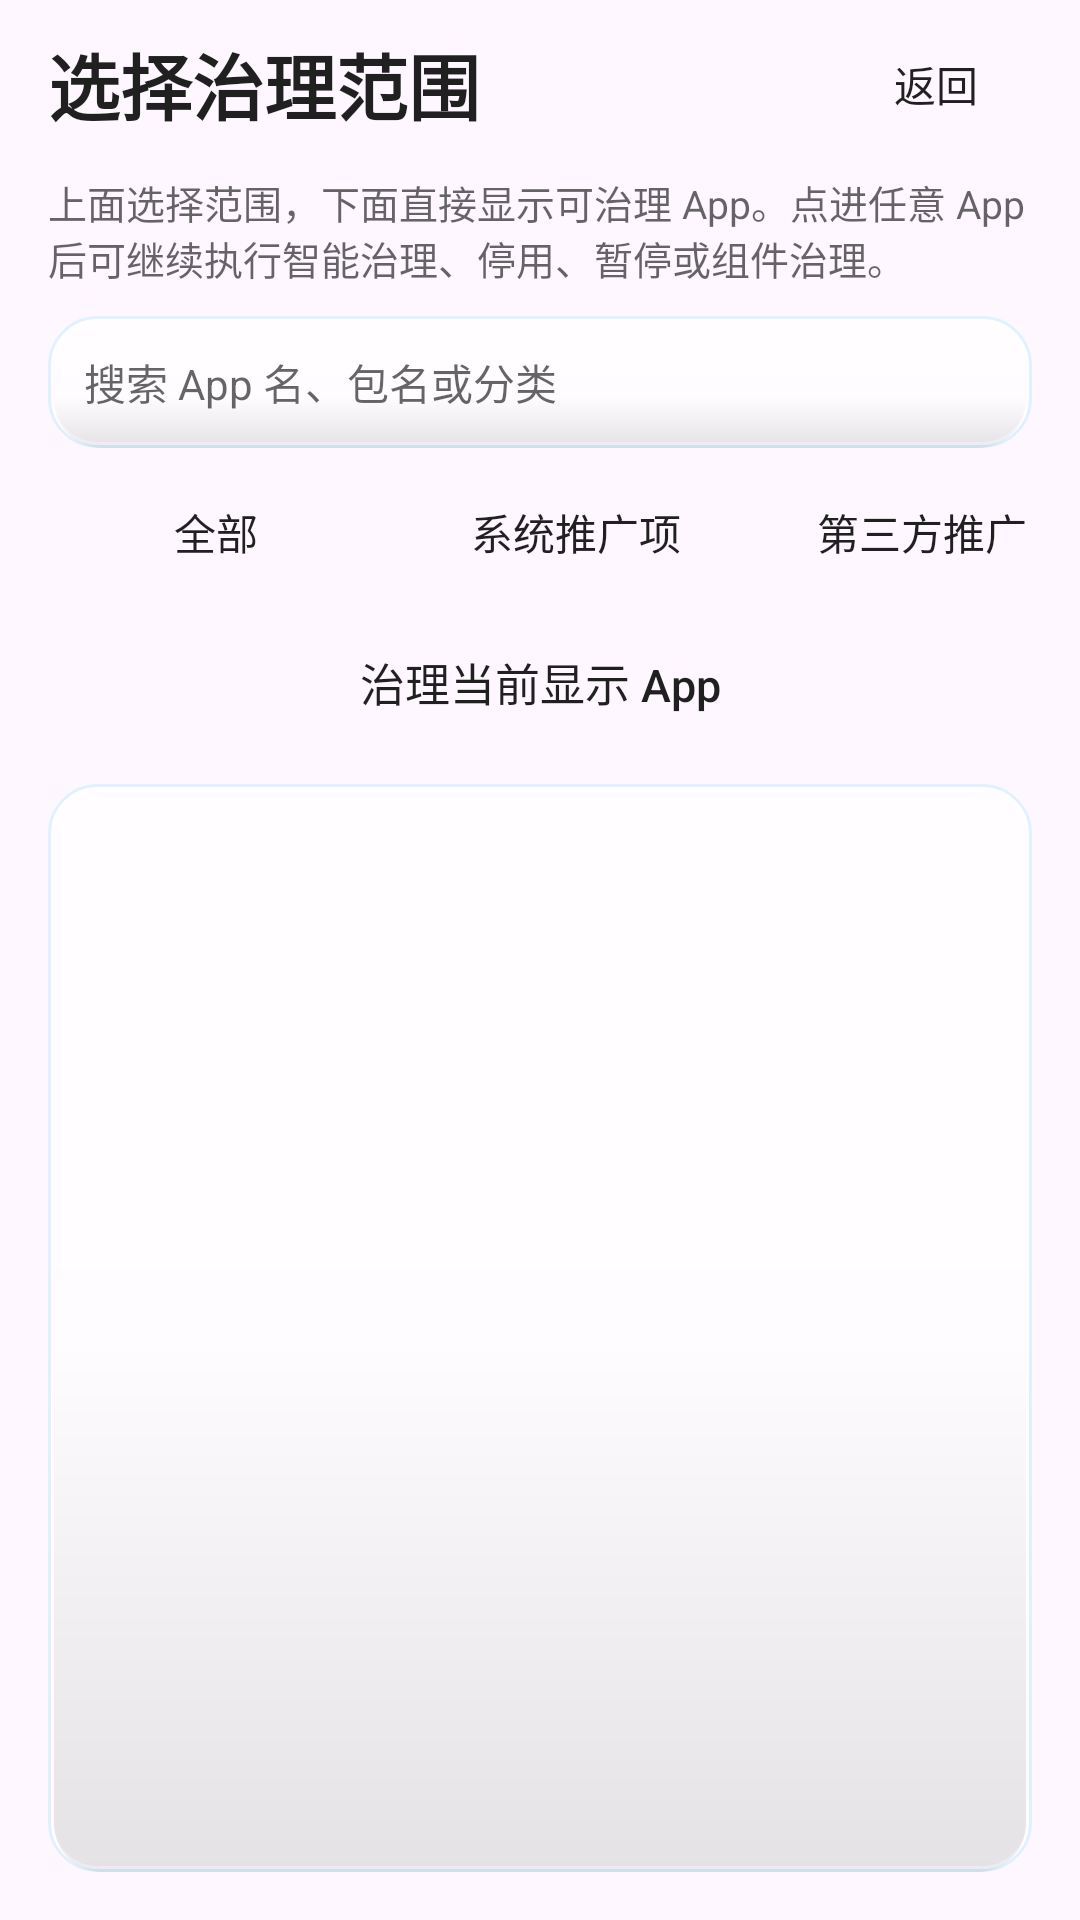

The Android layout XML behind this screen, and the referenced resources:
<!-- AndroidManifest.xml: application theme Theme.HanFengAdBlock -->
<!-- res/layout/activity_promo_govern_scope.xml -->
<?xml version="1.0" encoding="utf-8"?>
<FrameLayout xmlns:android="http://schemas.android.com/apk/res/android"
    android:layout_width="match_parent"
    android:layout_height="match_parent">

    <ImageView
        android:id="@+id/ivBackground"
        android:layout_width="match_parent"
        android:layout_height="match_parent"
        android:contentDescription="背景"
        android:scaleType="centerCrop" />

    <LinearLayout
        android:id="@+id/rootLayout"
        android:layout_width="match_parent"
        android:layout_height="match_parent"
        android:orientation="vertical"
        android:paddingLeft="16dp"
        android:paddingTop="8dp"
        android:paddingRight="16dp"
        android:paddingBottom="16dp">

        <LinearLayout
            android:layout_width="match_parent"
            android:layout_height="wrap_content"
            android:gravity="center_vertical"
            android:orientation="horizontal">

            <TextView
                android:layout_width="0dp"
                android:layout_height="wrap_content"
                android:layout_weight="1"
                android:text="选择治理范围"
                android:textColor="@color/hf_text_primary"
                android:textSize="24sp"
                android:textStyle="bold" />

            <Button
                android:id="@+id/btnBack"
                android:layout_width="wrap_content"
                android:layout_height="40dp"
                android:background="@drawable/bg_button"
                android:backgroundTint="@null"
                android:minWidth="64dp"
                android:text="返回"
                android:textAllCaps="false"
                android:textColor="@color/hf_text_primary" />
        </LinearLayout>

        <TextView
            android:id="@+id/summaryText"
            android:layout_width="match_parent"
            android:layout_height="wrap_content"
            android:layout_marginTop="10dp"
            android:text="上面选择范围，下面直接显示可治理 App。点进任意 App 后可继续执行智能治理、停用、暂停或组件治理。"
            android:textColor="@color/hf_text_secondary"
            android:textSize="13sp" />

        <EditText
            android:id="@+id/searchInput"
            android:layout_width="match_parent"
            android:layout_height="44dp"
            android:layout_marginTop="10dp"
            android:background="@drawable/bg_panel"
            android:hint="搜索 App 名、包名或分类"
            android:inputType="text"
            android:maxLines="1"
            android:paddingLeft="12dp"
            android:paddingRight="12dp"
            android:singleLine="true"
            android:textColor="@color/hf_text_primary"
            android:textColorHint="@color/hf_text_secondary"
            android:textSize="14sp" />

        <HorizontalScrollView
            android:layout_width="match_parent"
            android:layout_height="wrap_content"
            android:layout_marginTop="10dp"
            android:scrollbars="none">

            <LinearLayout
                android:layout_width="wrap_content"
                android:layout_height="wrap_content"
                android:orientation="horizontal">

                <Button
                    android:id="@+id/btnScopeAll"
                    android:layout_width="wrap_content"
                    android:layout_height="36dp"
                    android:background="@drawable/bg_button"
                    android:backgroundTint="@null"
                    android:minWidth="112dp"
                    android:text="全部"
                    android:textAllCaps="false"
                    android:textColor="@color/hf_text_primary" />

                <Space
                    android:layout_width="8dp"
                    android:layout_height="1dp" />

                <Button
                    android:id="@+id/btnScopeSystem"
                    android:layout_width="wrap_content"
                    android:layout_height="36dp"
                    android:background="@drawable/bg_button"
                    android:backgroundTint="@null"
                    android:minWidth="112dp"
                    android:text="系统推广项"
                    android:textAllCaps="false"
                    android:textColor="@color/hf_text_primary" />

                <Space
                    android:layout_width="8dp"
                    android:layout_height="1dp" />

                <Button
                    android:id="@+id/btnScopeThirdParty"
                    android:layout_width="wrap_content"
                    android:layout_height="36dp"
                    android:background="@drawable/bg_button"
                    android:backgroundTint="@null"
                    android:minWidth="128dp"
                    android:text="第三方推广 App"
                    android:textAllCaps="false"
                    android:textColor="@color/hf_text_primary" />
            </LinearLayout>
        </HorizontalScrollView>

        <Button
            android:id="@+id/btnGovernVisible"
            android:layout_width="match_parent"
            android:layout_height="44dp"
            android:layout_marginTop="10dp"
            android:background="@drawable/bg_button"
            android:backgroundTint="@null"
            android:text="治理当前显示 App"
            android:textAllCaps="false"
            android:textColor="@color/hf_text_primary"
            android:textSize="15sp" />

        <TextView
            android:id="@+id/emptyText"
            android:layout_width="match_parent"
            android:layout_height="wrap_content"
            android:layout_marginTop="12dp"
            android:gravity="center"
            android:text="当前没有识别到可治理 App"
            android:textColor="@color/hf_text_secondary"
            android:textSize="14sp"
            android:visibility="gone" />

        <androidx.recyclerview.widget.RecyclerView
            android:id="@+id/list"
            android:layout_width="match_parent"
            android:layout_height="0dp"
            android:layout_marginTop="12dp"
            android:layout_weight="1"
            android:background="@drawable/bg_panel"
            android:clipToPadding="false"
            android:padding="8dp" />

    </LinearLayout>
</FrameLayout>
<!-- resources referenced by this layout -->
<resources>
  <color name="hf_text_primary">#DE000000</color>
  <color name="hf_text_secondary">#99000000</color>
  <color name="hf_glass_inner_shadow">#1A000000</color>
  <color name="hf_glass_stroke">#57A6D8FF</color>
  <color name="hf_brand_primary">#FF3367D6</color>
  <color name="hf_brand_primary_dark">#FF1A4FA0</color>
  <color name="hf_brand_accent">#FF00BFA5</color>
  <color name="hf_button_primary_text">#FFFFFFFF</color>
  <color name="hf_surface">#AEFFFFFF</color>
  <style name="Widget.HanFeng.Button" parent="Widget.AppCompat.Button">
          <item name="android:background">@drawable/bg_panel</item>
          <item name="android:backgroundTint">@null</item>
          <item name="backgroundTint">@null</item>
          <item name="android:textColor">@color/hf_text_primary</item>
          <item name="android:textAllCaps">false</item>
          <item name="android:minHeight">0dp</item>
          <item name="android:minWidth">0dp</item>
          <item name="android:paddingLeft">16dp</item>
          <item name="android:paddingRight">16dp</item>
      </style>
  <style name="Widget.HanFeng.MaterialButton" parent="Widget.Material3.Button">
          <item name="android:background">@drawable/bg_panel</item>
          <item name="android:backgroundTint">@null</item>
          <item name="backgroundTint">@null</item>
          <item name="android:textColor">@color/hf_text_primary</item>
          <item name="android:textAllCaps">false</item>
          <item name="cornerRadius">16dp</item>
      </style>
  <color name="hf_glass_mid">#B8FFFFFF</color>
  <style name="HanFengDialogAnimation">
          <item name="android:windowEnterAnimation">@anim/dialog_enter</item>
          <item name="android:windowExitAnimation">@anim/dialog_exit</item>
      </style>
  <style name="Widget.HanFeng.DialogButton.Negative" parent="Widget.Material3.Button.TextButton.Dialog">
          <item name="android:background">@drawable/bg_button_default</item>
          <item name="android:textColor">@color/hf_text_primary</item>
          <item name="android:textStyle">normal</item>
          <item name="android:textAllCaps">false</item>
          <item name="android:minHeight">44dp</item>
          <item name="android:minWidth">96dp</item>
          <item name="android:paddingLeft">20dp</item>
          <item name="android:paddingRight">20dp</item>
          <item name="android:insetLeft">0dp</item>
          <item name="android:insetRight">0dp</item>
          <item name="android:insetTop">0dp</item>
          <item name="android:insetBottom">0dp</item>
      </style>
  <style name="Widget.HanFeng.DialogButton.Neutral" parent="Widget.Material3.Button.TextButton.Dialog">
          <item name="android:background">@drawable/bg_button_default</item>
          <item name="android:textColor">@color/hf_text_primary</item>
          <item name="android:textAllCaps">false</item>
          <item name="android:minHeight">44dp</item>
          <item name="android:minWidth">96dp</item>
          <item name="android:paddingLeft">20dp</item>
          <item name="android:paddingRight">20dp</item>
          <item name="android:insetLeft">0dp</item>
          <item name="android:insetRight">0dp</item>
          <item name="android:insetTop">0dp</item>
          <item name="android:insetBottom">0dp</item>
      </style>
  <color name="hf_glass_primary_mid">#FF3D74E0</color>
  <color name="hf_glass_primary_bottom">#FF2A5BC7</color>
  <color name="hf_glass_primary_top">#FF5B8DF0</color>
</resources>
